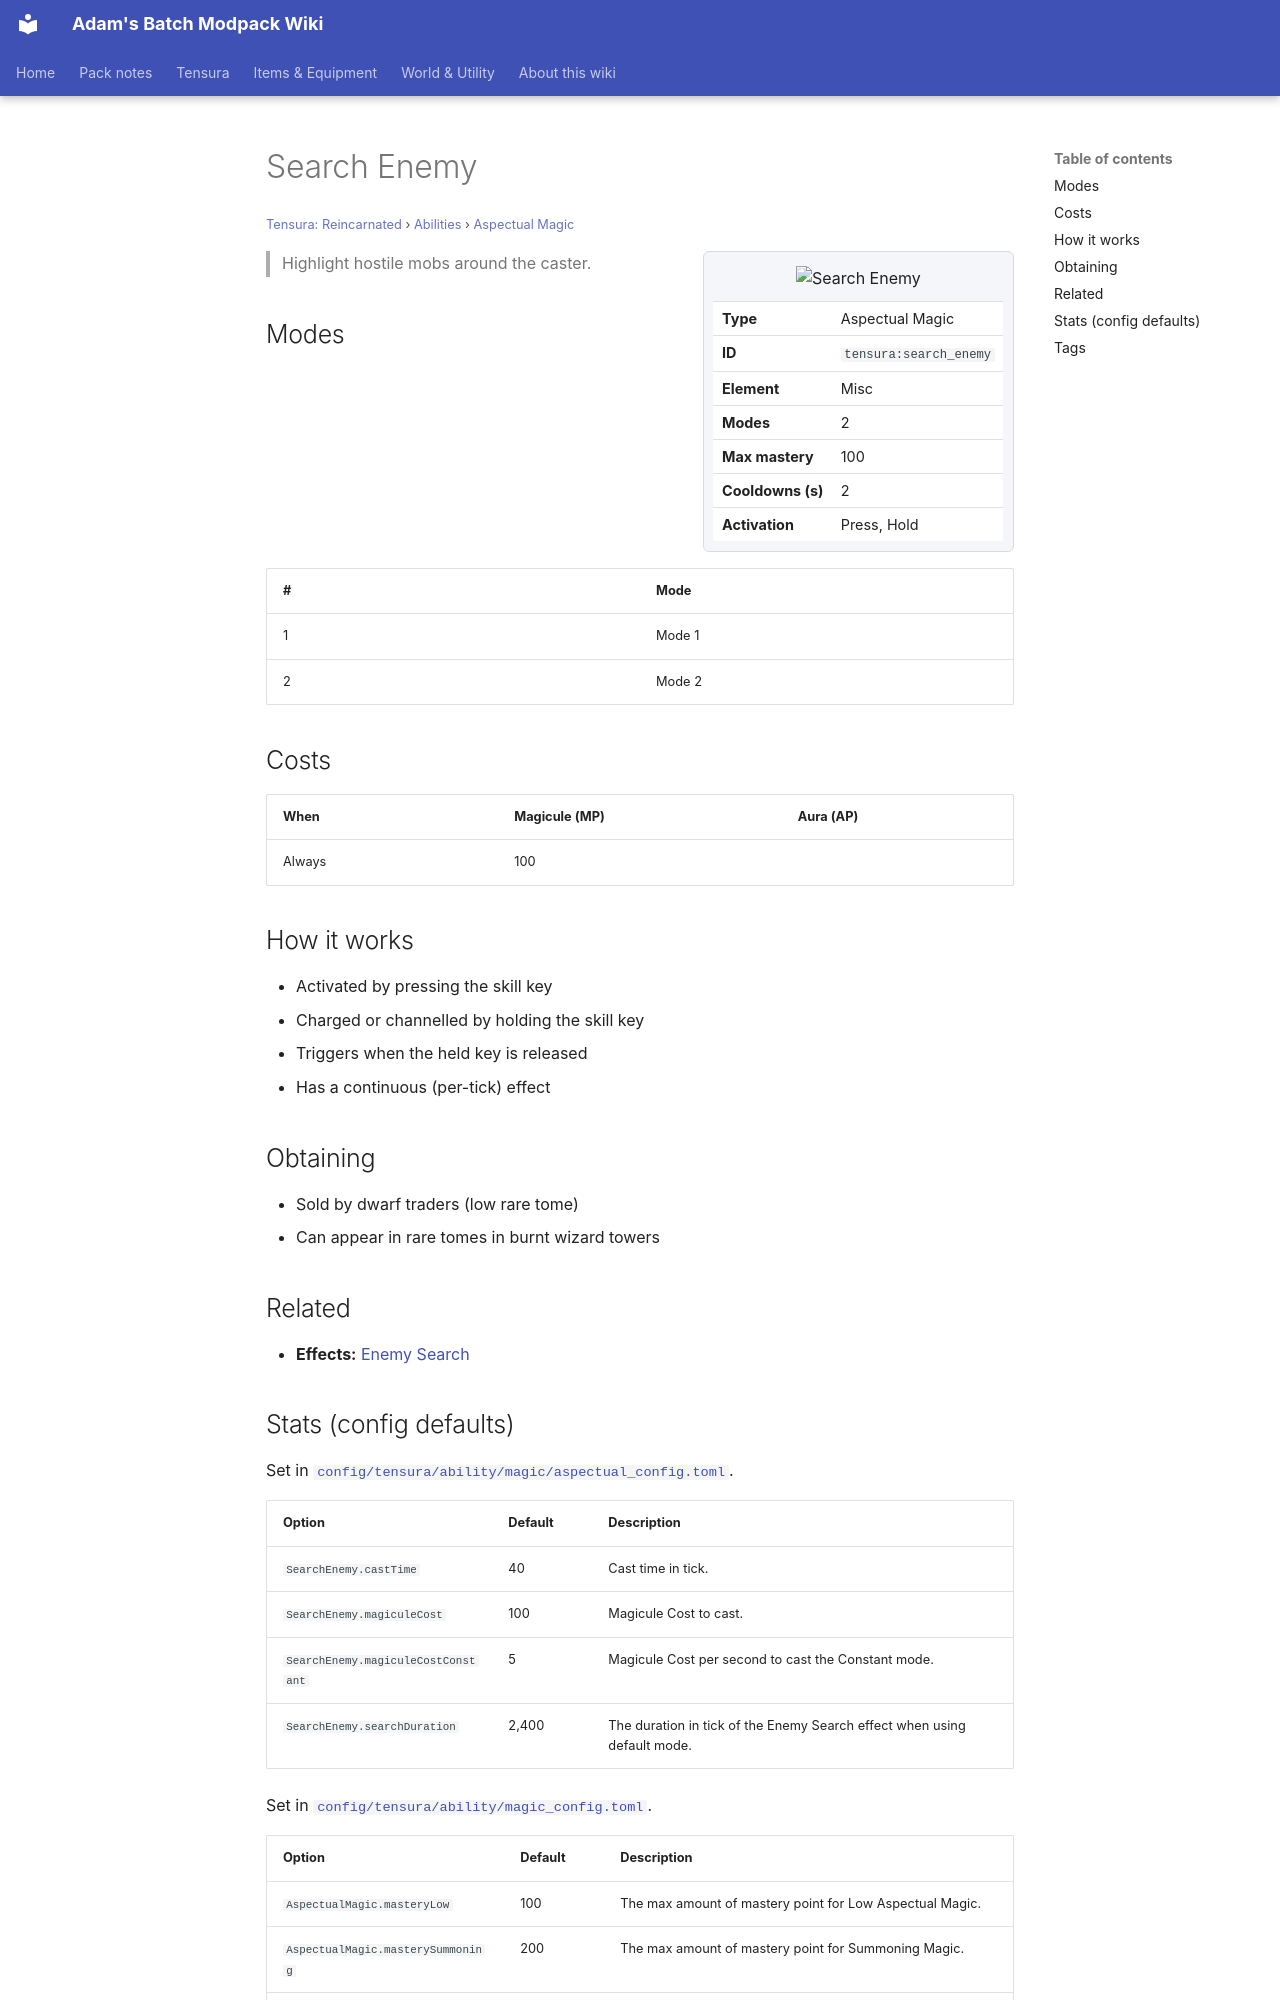

repository: Proteus-Nell/Adams-Batch-MC-Modpack-Wiki · page: tensura-reincarnated/abilities/aspectual-magic/search-enemy/index.html · generator: mkdocs

# Search Enemy

<small>[Tensura: Reincarnated](../../index.md) &rsaquo; [Abilities](../index.md) &rsaquo; [Aspectual Magic](index.md)</small>

<div class="infobox" markdown>

![Search Enemy](../../../assets/icons/tensura/skill/search_enemy.png)

| | |
|---|---|
| **Type** | Aspectual Magic |
| **ID** | `tensura:search_enemy` |
| **Element** | Misc |
| **Modes** | 2 |
| **Max mastery** | 100 |
| **Cooldowns (s)** | 2 |
| **Activation** | Press, Hold |

</div>

> Highlight hostile mobs around the caster.

## Modes

| # | Mode |
|---|---|
| 1 | Mode 1 |
| 2 | Mode 2 |

## Costs

| When | Magicule (MP) | Aura (AP) |
|---|---|---|
| Always | 100 |  |

## How it works

- Activated by pressing the skill key
- Charged or channelled by holding the skill key
- Triggers when the held key is released
- Has a continuous (per-tick) effect

## Obtaining

- Sold by dwarf traders (low rare tome)
- Can appear in rare tomes in burnt wizard towers

## Related

- **Effects:** [Enemy Search](../../effects/enemy-search.md)
